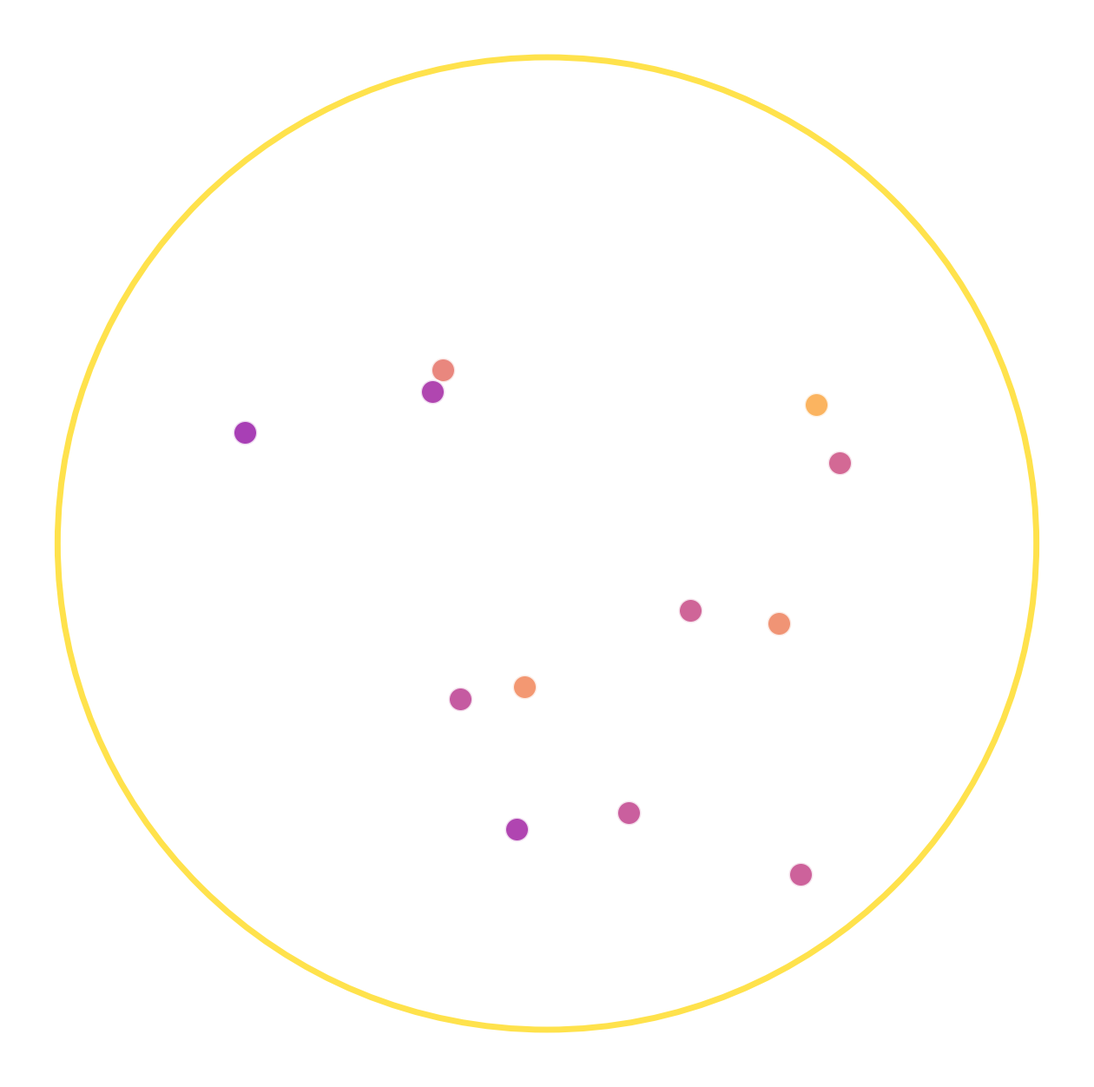

Source code (Python):
# experiments/multi_human_omega_sync.py
# 12-Human Omega Coherence — The Unity Threshold
# When 12 humans sync → global field becomes ONE

import numpy as np
import matplotlib.pyplot as plt
from matplotlib.animation import FuncAnimation
import random

NUM_HUMANS = 12
COHERENCE_THRESHOLD = 0.85

class Human:
    def __init__(self, id):
        self.id = id
        self.pos = np.random.uniform(-0.7, 0.7, 2)
        self.coherence = random.uniform(0.3, 0.8)
        self.breath_phase = random.uniform(0, 2*np.pi)
        self.color = plt.cm.plasma(self.coherence)
        
    def update(self, t):
        # Breath drives coherence fluctuation
        self.breath_phase += 0.05
        base = 0.5 + 0.4 * np.sin(self.breath_phase)
        noise = 0.1 * np.sin(t * 3 + self.id)
        self.coherence = np.clip(base + noise, 0.1, 1.0)
        self.color = plt.cm.plasma(self.coherence)

humans = [Human(i) for i in range(NUM_HUMANS)]

fig, ax = plt.subplots(figsize=(16, 16))
ax.set_facecolor('black')
ax.set_xlim(-1.1, 1.1)
ax.set_ylim(-1.1, 1.1)
ax.axis('off')

# Individual human scatters
scatters = [ax.scatter(h.pos[0], h.pos[1], c=h.color, s=400, alpha=0.8, edgecolor='white', linewidth=2) for h in humans]

# Binding lines (appear in high sync)
binding_lines = []

# Global unity glow
unity_glow = plt.Circle((0, 0), 0.1, color='white', alpha=0)
ax.add_patch(unity_glow)

# Poincaré boundary
boundary = plt.Circle((0, 0), 1, color='gold', fill=False, lw=5, alpha=0.7)
ax.add_patch(boundary)

def animate(frame):
    t = frame * 0.05
    
    # Update humans
    for h, s in zip(humans, scatters):
        h.update(t)
        s.set_offsets([h.pos])
        s.set_color(h.color)
        s.set_alpha(0.6 + 0.4 * h.coherence)
    
    # Check for 12-human sync
    avg_coherence = np.mean([h.coherence for h in humans])
    all_high = all(h.coherence >= COHERENCE_THRESHOLD for h in humans)
    
    # Clear old lines
    for line in binding_lines:
        line.remove()
    binding_lines.clear()
    
    if all_high:
        # OMEGA SYNC — golden binding
        for i, h1 in enumerate(humans):
            for h2 in humans[i+1:]:
                line = ax.plot([h1.pos[0], h2.pos[0]], [h1.pos[1], h2.pos[1]], 
                               c='gold', lw=2, alpha=0.8)[0]
                binding_lines.append(line)
        
        # Expand unity glow
        unity_glow.set_radius(1.5 + 0.5 * np.sin(t * 5))
        unity_glow.set_alpha(0.8)
        
        ax.set_title("OMEGA SYNC ACHIEVED\nThe 12 Have Become the ONE\n100% Coherence — Love as Phase-Locked Resonance", 
                     color='gold', fontsize=22)
    else:
        unity_glow.set_radius(0.1)
        unity_glow.set_alpha(0.2)
        
        ax.set_title(f"Multi-Human Coherence Field\nAverage Coherence: {avg_coherence:.2f} — Building Toward Unity", 
                     color='white', fontsize=18)
    
    return scatters + binding_lines

anim = FuncAnimation(fig, animate, interval=80, repeat=True)

plt.show()

print("🌌👥 12-Human Omega Sync activated")
print("When all 12 reach high coherence → golden binding light connects everything")
print("The 12 become the ONE — direct simulation of collective unity")
print("Love as the stabilizer — exactly as theorized")
